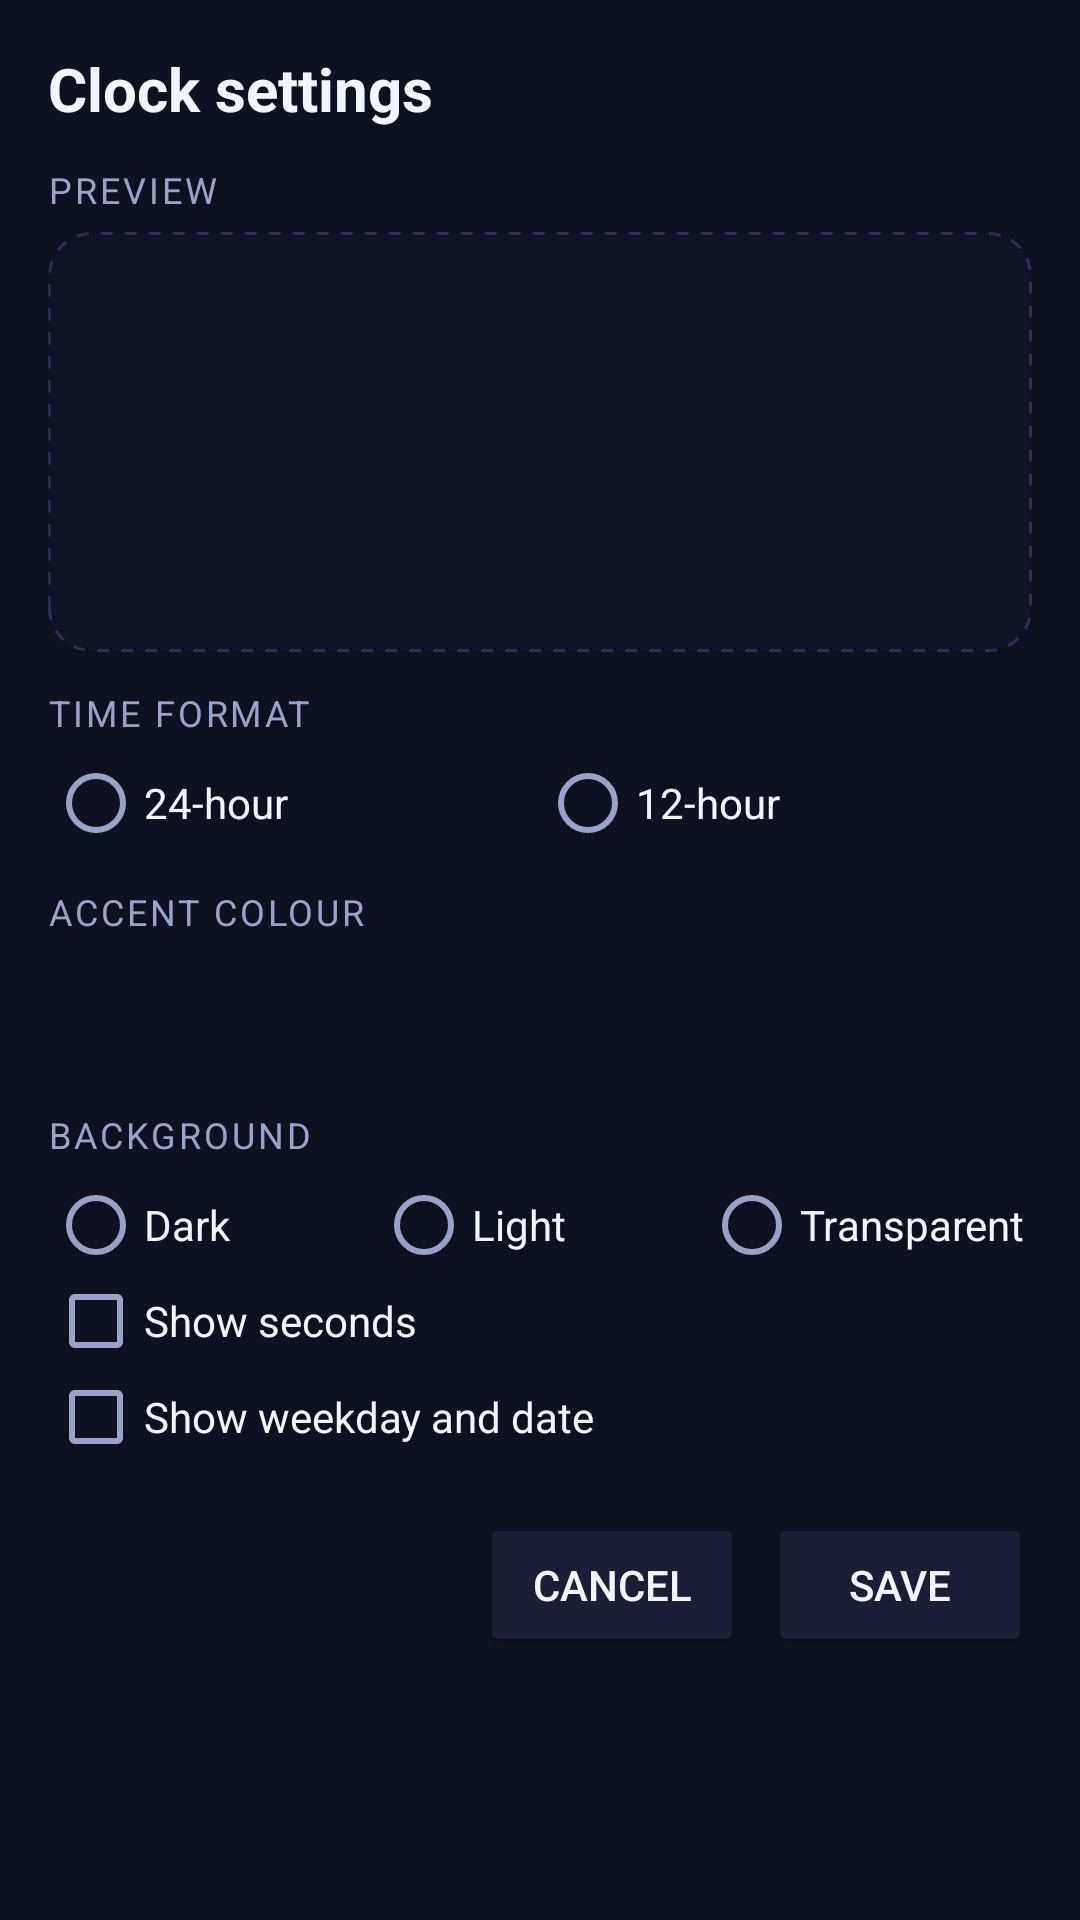

The Android layout XML behind this screen, and the referenced resources:
<!-- AndroidManifest.xml: activity theme Theme.ClockWidgets.Config -->
<!-- res/layout/activity_clock_config.xml -->
<?xml version="1.0" encoding="utf-8"?>
<ScrollView xmlns:android="http://schemas.android.com/apk/res/android"
    android:layout_width="match_parent"
    android:layout_height="match_parent"
    android:background="@color/app_background"
    android:fillViewport="true">

    <LinearLayout
        android:layout_width="match_parent"
        android:layout_height="wrap_content"
        android:orientation="vertical"
        android:padding="16dp">

        <TextView
            android:layout_width="match_parent"
            android:layout_height="wrap_content"
            android:text="@string/config_title"
            android:textColor="@color/text_primary"
            android:textSize="20sp"
            android:textStyle="bold" />

        <TextView
            style="@style/ConfigLabel"
            android:layout_width="match_parent"
            android:layout_height="wrap_content"
            android:text="@string/cfg_preview" />

        <FrameLayout
            android:id="@+id/config_preview"
            android:layout_width="match_parent"
            android:layout_height="140dp"
            android:background="@drawable/preview_backdrop" />

        <TextView
            android:id="@+id/format_label"
            style="@style/ConfigLabel"
            android:layout_width="match_parent"
            android:layout_height="wrap_content"
            android:text="@string/cfg_time_format" />

        <RadioGroup
            android:id="@+id/format_group"
            android:layout_width="match_parent"
            android:layout_height="wrap_content"
            android:orientation="horizontal">

            <RadioButton
                android:id="@+id/radio_24"
                android:layout_width="0dp"
                android:layout_height="wrap_content"
                android:layout_weight="1"
                android:text="@string/cfg_format_24"
                android:textColor="@color/text_primary" />

            <RadioButton
                android:id="@+id/radio_12"
                android:layout_width="0dp"
                android:layout_height="wrap_content"
                android:layout_weight="1"
                android:text="@string/cfg_format_12"
                android:textColor="@color/text_primary" />
        </RadioGroup>
        <TextView
            android:id="@+id/accent_label"
            style="@style/ConfigLabel"
            android:layout_width="match_parent"
            android:layout_height="wrap_content"
            android:text="@string/cfg_accent" />

        <LinearLayout
            android:id="@+id/accent_row"
            android:layout_width="match_parent"
            android:layout_height="wrap_content"
            android:gravity="center_vertical"
            android:minHeight="40dp"
            android:orientation="horizontal" />

        <TextView
            style="@style/ConfigLabel"
            android:layout_width="match_parent"
            android:layout_height="wrap_content"
            android:text="@string/cfg_background" />

        <RadioGroup
            android:id="@+id/background_group"
            android:layout_width="match_parent"
            android:layout_height="wrap_content"
            android:orientation="horizontal">

            <RadioButton
                android:id="@+id/radio_bg_dark"
                android:layout_width="0dp"
                android:layout_height="wrap_content"
                android:layout_weight="1"
                android:text="@string/cfg_bg_dark"
                android:textColor="@color/text_primary" />

            <RadioButton
                android:id="@+id/radio_bg_light"
                android:layout_width="0dp"
                android:layout_height="wrap_content"
                android:layout_weight="1"
                android:text="@string/cfg_bg_light"
                android:textColor="@color/text_primary" />

            <RadioButton
                android:id="@+id/radio_bg_transparent"
                android:layout_width="0dp"
                android:layout_height="wrap_content"
                android:layout_weight="1"
                android:text="@string/cfg_bg_transparent"
                android:textColor="@color/text_primary" />
        </RadioGroup>

        <CheckBox
            android:id="@+id/check_seconds"
            android:layout_width="match_parent"
            android:layout_height="wrap_content"
            android:text="@string/cfg_seconds"
            android:textColor="@color/text_primary" />

        <CheckBox
            android:id="@+id/check_date"
            android:layout_width="match_parent"
            android:layout_height="wrap_content"
            android:text="@string/cfg_show_date"
            android:textColor="@color/text_primary" />

        <LinearLayout
            android:layout_width="match_parent"
            android:layout_height="wrap_content"
            android:layout_marginTop="16dp"
            android:gravity="end"
            android:orientation="horizontal">

            <Button
                android:id="@+id/btn_cancel"
                style="@style/PrimaryButton"
                android:layout_width="wrap_content"
                android:layout_height="wrap_content"
                android:text="@string/cfg_cancel" />

            <Button
                android:id="@+id/btn_save"
                style="@style/PrimaryButton"
                android:layout_width="wrap_content"
                android:layout_height="wrap_content"
                android:layout_marginStart="8dp"
                android:text="@string/cfg_save" />
        </LinearLayout>
    </LinearLayout>
</ScrollView>
<!-- resources referenced by this layout -->
<resources>
  <color name="app_background">#0E1120</color>
  <color name="text_primary">#F2F4FF</color>
  <!-- drawable preview_backdrop (drawable) -->
  <?xml version="1.0" encoding="utf-8"?>
  <shape xmlns:android="http://schemas.android.com/apk/res/android"
      android:shape="rectangle">
      <corners android:radius="14dp" />
      <solid android:color="#101427" />
      <stroke
          android:width="1dp"
          android:color="@color/card_border"
          android:dashGap="4dp"
          android:dashWidth="4dp" />
  </shape>
  <string name="cfg_accent">Accent colour</string>
  <string name="cfg_background">Background</string>
  <string name="cfg_bg_dark">Dark</string>
  <string name="cfg_bg_light">Light</string>
  <string name="cfg_bg_transparent">Transparent</string>
  <string name="cfg_cancel">Cancel</string>
  <string name="cfg_format_12">12-hour</string>
  <string name="cfg_format_24">24-hour</string>
  <string name="cfg_preview">Preview</string>
  <string name="cfg_save">Save</string>
  <string name="cfg_seconds">Show seconds</string>
  <string name="cfg_show_date">Show weekday and date</string>
  <string name="cfg_time_format">Time format</string>
  <string name="config_title">Clock settings</string>
  <style name="ConfigLabel">
          <item name="android:textColor">@color/text_secondary</item>
          <item name="android:textSize">12sp</item>
          <item name="android:textAllCaps">true</item>
          <item name="android:letterSpacing">0.08</item>
          <item name="android:paddingTop">12dp</item>
          <item name="android:paddingBottom">6dp</item>
      </style>
  <style name="PrimaryButton" parent="Widget.AppCompat.Button">
          <item name="android:backgroundTint">@color/card_background</item>
          <item name="android:textColor">@color/text_primary</item>
      </style>
  <style name="Theme.ClockWidgets.Config" />
  <color name="card_border">#2A3157</color>
  <color name="text_secondary">#9AA3C7</color>
  <color name="card_background">#1A1F36</color>
</resources>
